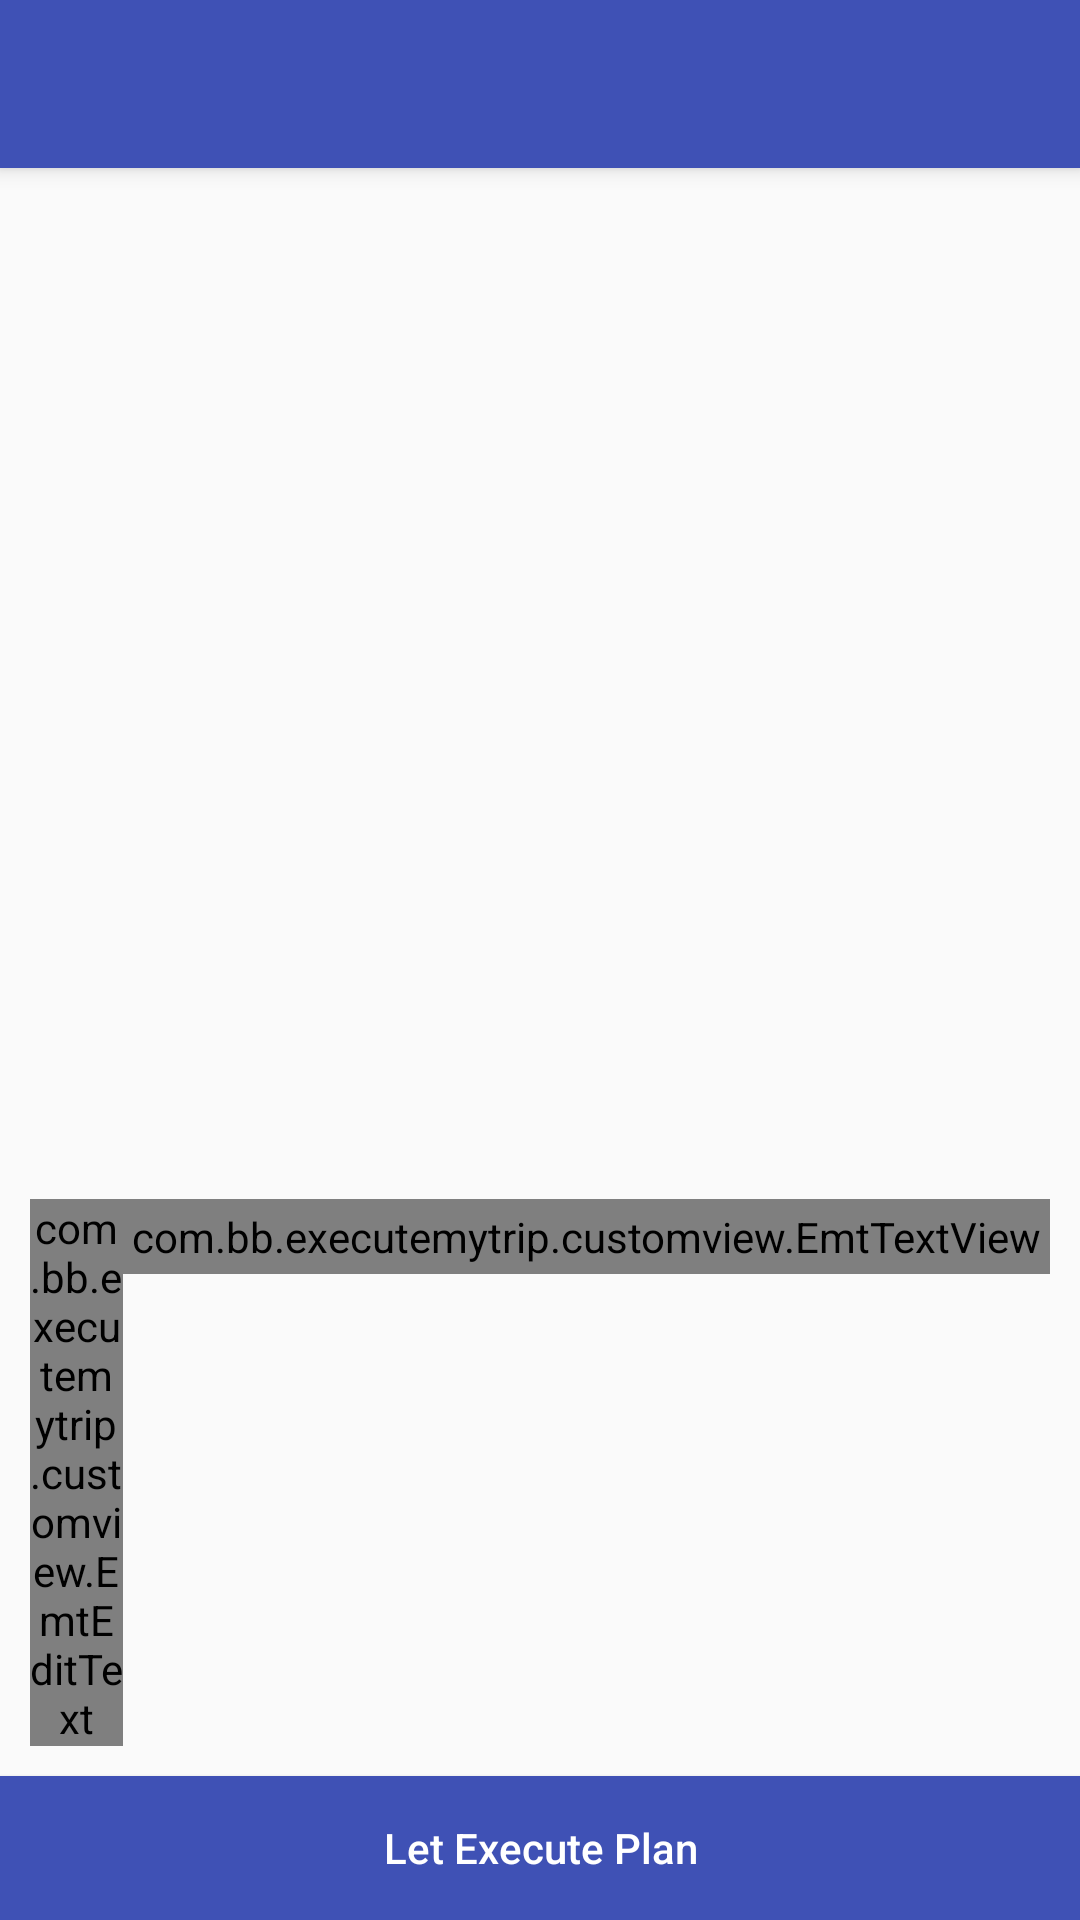

The Android layout XML behind this screen, and the referenced resources:
<!-- AndroidManifest.xml: application theme AppTheme -->
<!-- res/layout/activity_route_detail.xml -->
<?xml version="1.0" encoding="utf-8"?>
<android.support.design.widget.CoordinatorLayout
  xmlns:android="http://schemas.android.com/apk/res/android"
  xmlns:app="http://schemas.android.com/apk/res-auto"
  xmlns:tools="http://schemas.android.com/tools"
  android:layout_width="match_parent"
  android:layout_height="match_parent"
  tools:context="com.bb.executemytrip.HomeActivity">

  <android.support.design.widget.AppBarLayout
    android:layout_width="match_parent"
    android:layout_height="wrap_content"
    android:theme="@style/AppTheme.AppBarOverlay">

    <android.support.v7.widget.Toolbar
      android:id="@+id/toolbar"
      android:layout_width="match_parent"
      android:layout_height="?attr/actionBarSize"
      android:background="?attr/colorPrimary"
      app:popupTheme="@style/AppTheme.PopupOverlay"/>

  </android.support.design.widget.AppBarLayout>

  <LinearLayout
    xmlns:android="http://schemas.android.com/apk/res/android"
    android:layout_width="match_parent"
    android:layout_height="match_parent"
    android:layout_marginTop="?attr/actionBarSize"
    android:orientation="vertical">

    <LinearLayout
      android:id="@+id/ll_step"
      android:layout_width="match_parent"
      android:layout_height="0dp"
      android:layout_above="@+id/ll_promo"
      android:layout_weight="1"
      android:orientation="vertical">

    </LinearLayout>


    <LinearLayout
      android:id="@+id/ll_promo"
      android:layout_width="match_parent"
      android:layout_height="wrap_content"
      android:layout_marginLeft="10dp"
      android:layout_marginRight="10dp"
      android:orientation="horizontal">

      <com.bb.executemytrip.customview.EmtEditText
        android:id="@+id/et_promo"
        android:layout_width="0dp"
        android:layout_height="wrap_content"
        android:layout_marginBottom="10dp"
        android:layout_weight="1"
        android:hint="@string/detail_promoCode_hint"/>

      <com.bb.executemytrip.customview.EmtTextView
        android:id="@+id/tv_apply_promo"
        android:layout_width="wrap_content"
        android:layout_height="wrap_content"
        android:background="@android:color/holo_orange_light"
        android:hint="@string/detail_apply_promo"
        android:padding="3dp"
        android:textAllCaps="false"
        android:textColor="@color/white"/>


    </LinearLayout>

    <Button
      android:id="@+id/btn_lets_execute_pan"
      android:layout_width="match_parent"
      android:layout_height="wrap_content"
      android:background="@color/colorPrimary"
      android:text="@string/detail_let_execute_plan"
      android:textAllCaps="false"
      android:textColor="@color/white"/>


  </LinearLayout>
</android.support.design.widget.CoordinatorLayout>
<!-- resources referenced by this layout -->
<resources>
  <color name="colorPrimary">#3F51B5</color>
  <color name="white">#ffffff</color>
  <string name="detail_apply_promo">Apply Promo</string>
  <string name="detail_let_execute_plan">Let Execute Plan</string>
  <string name="detail_promoCode_hint">Promo code</string>
  <style name="AppTheme.AppBarOverlay" parent="ThemeOverlay.AppCompat.Dark.ActionBar" />
  <style name="AppTheme.PopupOverlay" parent="ThemeOverlay.AppCompat.Light" />
  <style name="AppTheme" parent="Theme.AppCompat.Light">
      
      <item name="colorPrimary">@color/colorPrimary</item>
      <item name="colorPrimaryDark">@color/colorPrimaryDark</item>
      <item name="colorAccent">@color/colorPrimary</item>
      <item name="android:titleTextColor" tools:ignore="NewApi">@color/white</item>
    </style>
  <color name="colorPrimaryDark">#303F9F</color>
</resources>
